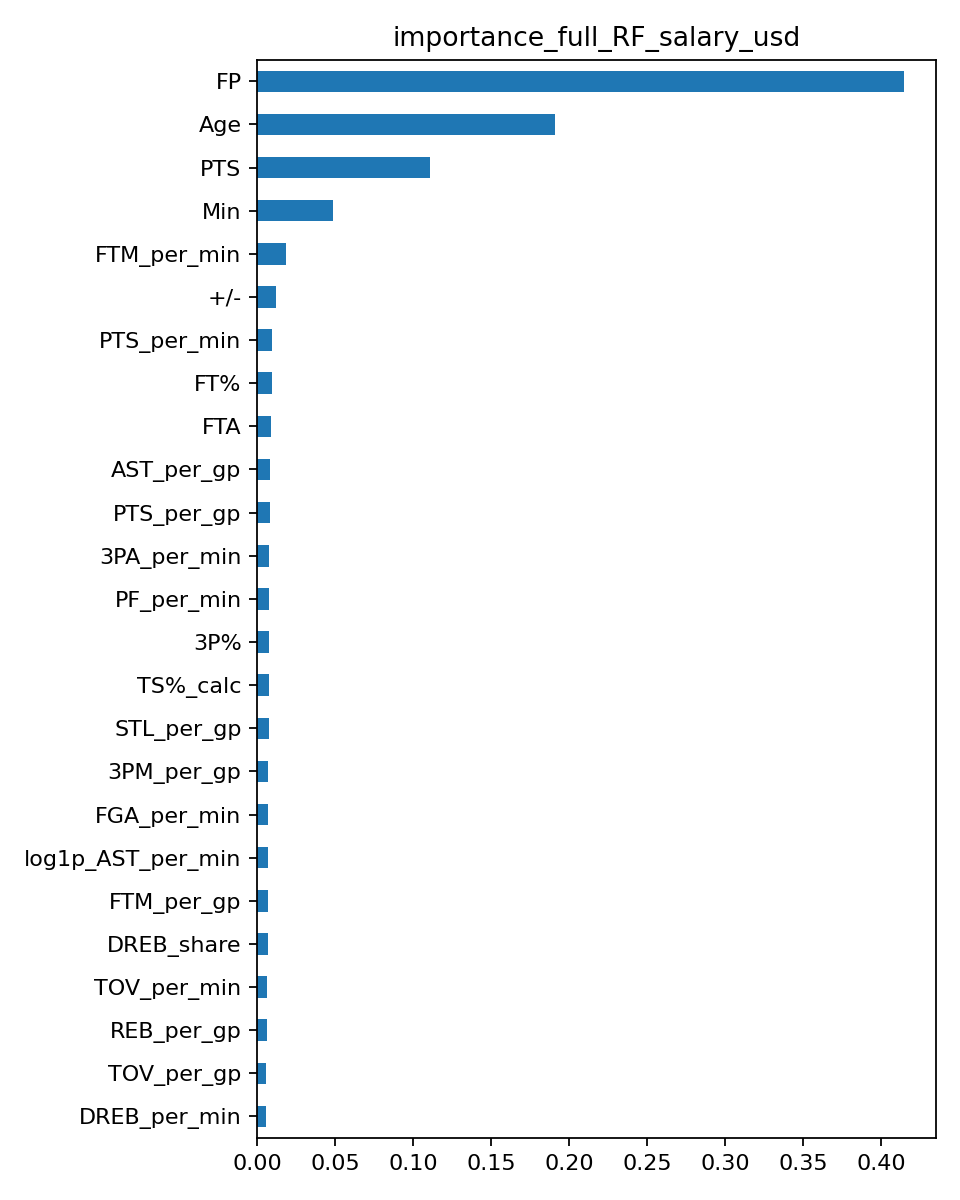

The data file committed next to this chart (first rows):
, importance
FP, 0.4146
Age, 0.1909
PTS, 0.1111
Min, 0.04895
FTM_per_min, 0.01824
+/-, 0.01196
PTS_per_min, 0.009823
FT%, 0.009228
FTA, 0.008767
AST_per_gp, 0.008524
PTS_per_gp, 0.008369
3PA_per_min, 0.00781
PF_per_min, 0.007697
3P%, 0.00764
TS%_calc, 0.007482
STL_per_gp, 0.007475
3PM_per_gp, 0.007003
FGA_per_min, 0.006908
log1p_AST_per_min, 0.006861
FTM_per_gp, 0.006802
DREB_share, 0.006712
TOV_per_min, 0.006352
REB_per_gp, 0.006109
TOV_per_gp, 0.005931
DREB_per_min, 0.0059
W, 0.005821
BLK_per_gp, 0.005513
FG%, 0.005266
log1p_3PM, 0.005105
AST, 0.004735
OREB_per_min, 0.004475
TOV, 0.004281
GP, 0.004106
log1p_DREB, 0.003893
log1p_PF, 0.003882
STL, 0.003777
DD2, 0.003486
REB, 0.003266
BLK, 0.002988
OREB, 0.002351
